Run: headless pygame with SDL's dummy video driver; simulated clock (each Clock.tick advances the game by its frame time, no real sleeping); random seed 0; keys injected as events and as key.get_pressed() state; no mouse input.
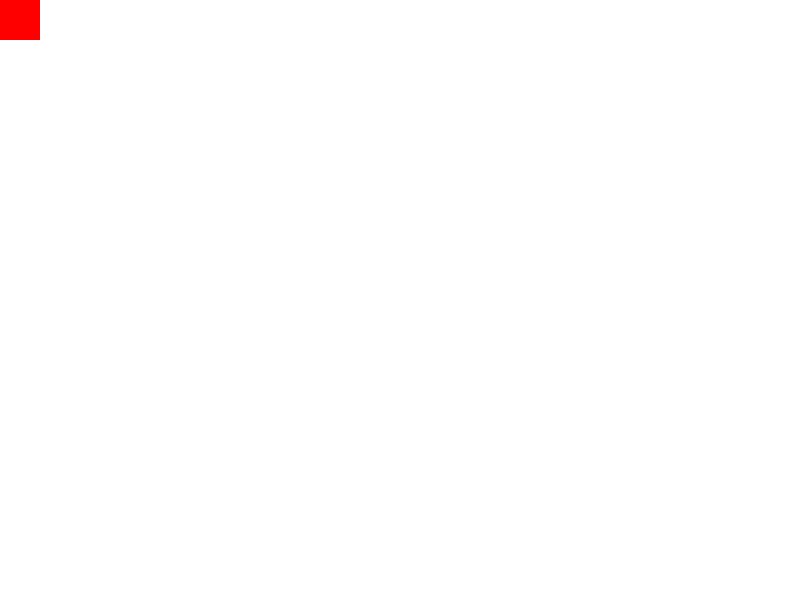
Frame 1 of 4 · flips 1–60 · no input
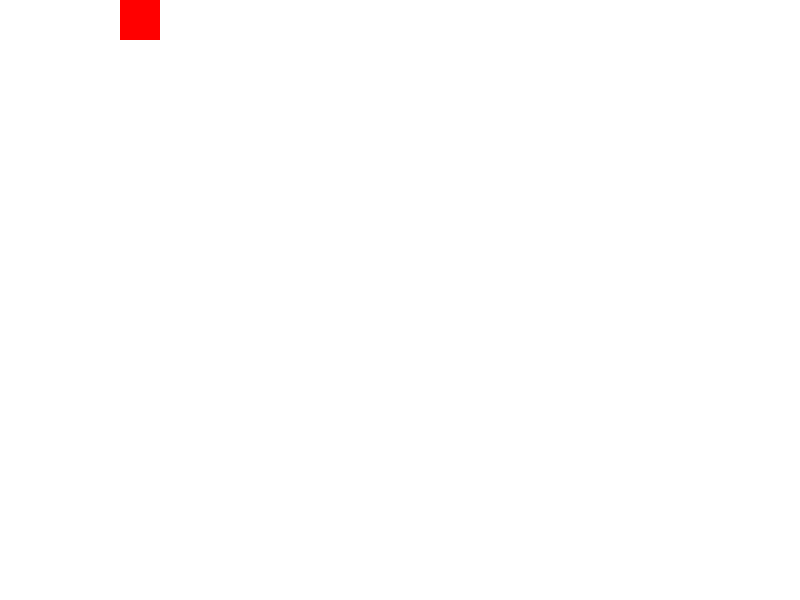
Frame 2 of 4 · flips 61–180 · tapped SPACE, RETURN · held RIGHT (→), D
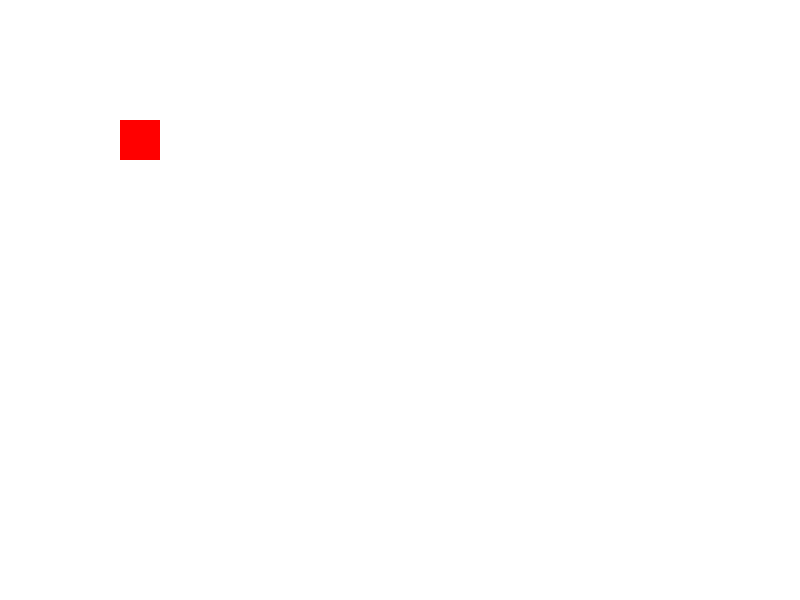
Frame 3 of 4 · flips 181–300 · held DOWN (↓), S
Frame 4 of 4 · flips 301–420 · held LEFT (←), A, UP (↑), W · screen same as frame 1, image omitted

The pygame program that drew these frames:

import pygame

# comando che fa partire pygame
pygame.init()

# creo la schermata di gioco
# 800 e 600 è la dimensione in pixel della schermata
schermo = pygame.display.set_mode((800,600))

# imposto le caratteristiche del quadrato rosso
rosso = (255,0,0) # codice RGB
bianco = (255,255,255)
lato = 40
# coordinate x e y del quadrato
quad_x = 0
quad_y = 0

# tutto quello che succede nel mio gioco starà dentro
# a un grande while che si ripete all'infinito fino a quando
# non lo stoppo
# creo una variabile "gioco" e la metto True, fino a quando la variabile
# è True il gioco va avanti, per fermare il gioco deve diventare False
gioco = True
while gioco:
    # controllo che se clicco sulla x del programma, il mio gioco si chiude
    for evento in pygame.event.get():
        if evento.type == pygame.QUIT: # se clicco sulla x 
            gioco = False # il gioco si stoppa
    
    # sfondo colorato
    schermo.fill(bianco)

    # dico a pygame di controllare che premo i tasti
    tasto = pygame.key.get_pressed()

    # se premo tasto a dx aumenta quad_x
    if tasto[pygame.K_RIGHT]:
        quad_x += 1
    if tasto[pygame.K_LEFT]:
        quad_x -= 1
    if tasto[pygame.K_UP]:
        quad_y -= 1
    if tasto[pygame.K_DOWN]:
        quad_y += 1   

    # disegno un quadrato usando le caratteristiche dette sopra
    pygame.draw.rect(schermo, rosso, (quad_x,quad_y, lato, lato))

    # comando che aggiorna tutto
    pygame.display.update()

# alla fine pygame smette di funzionare
pygame.quit()
